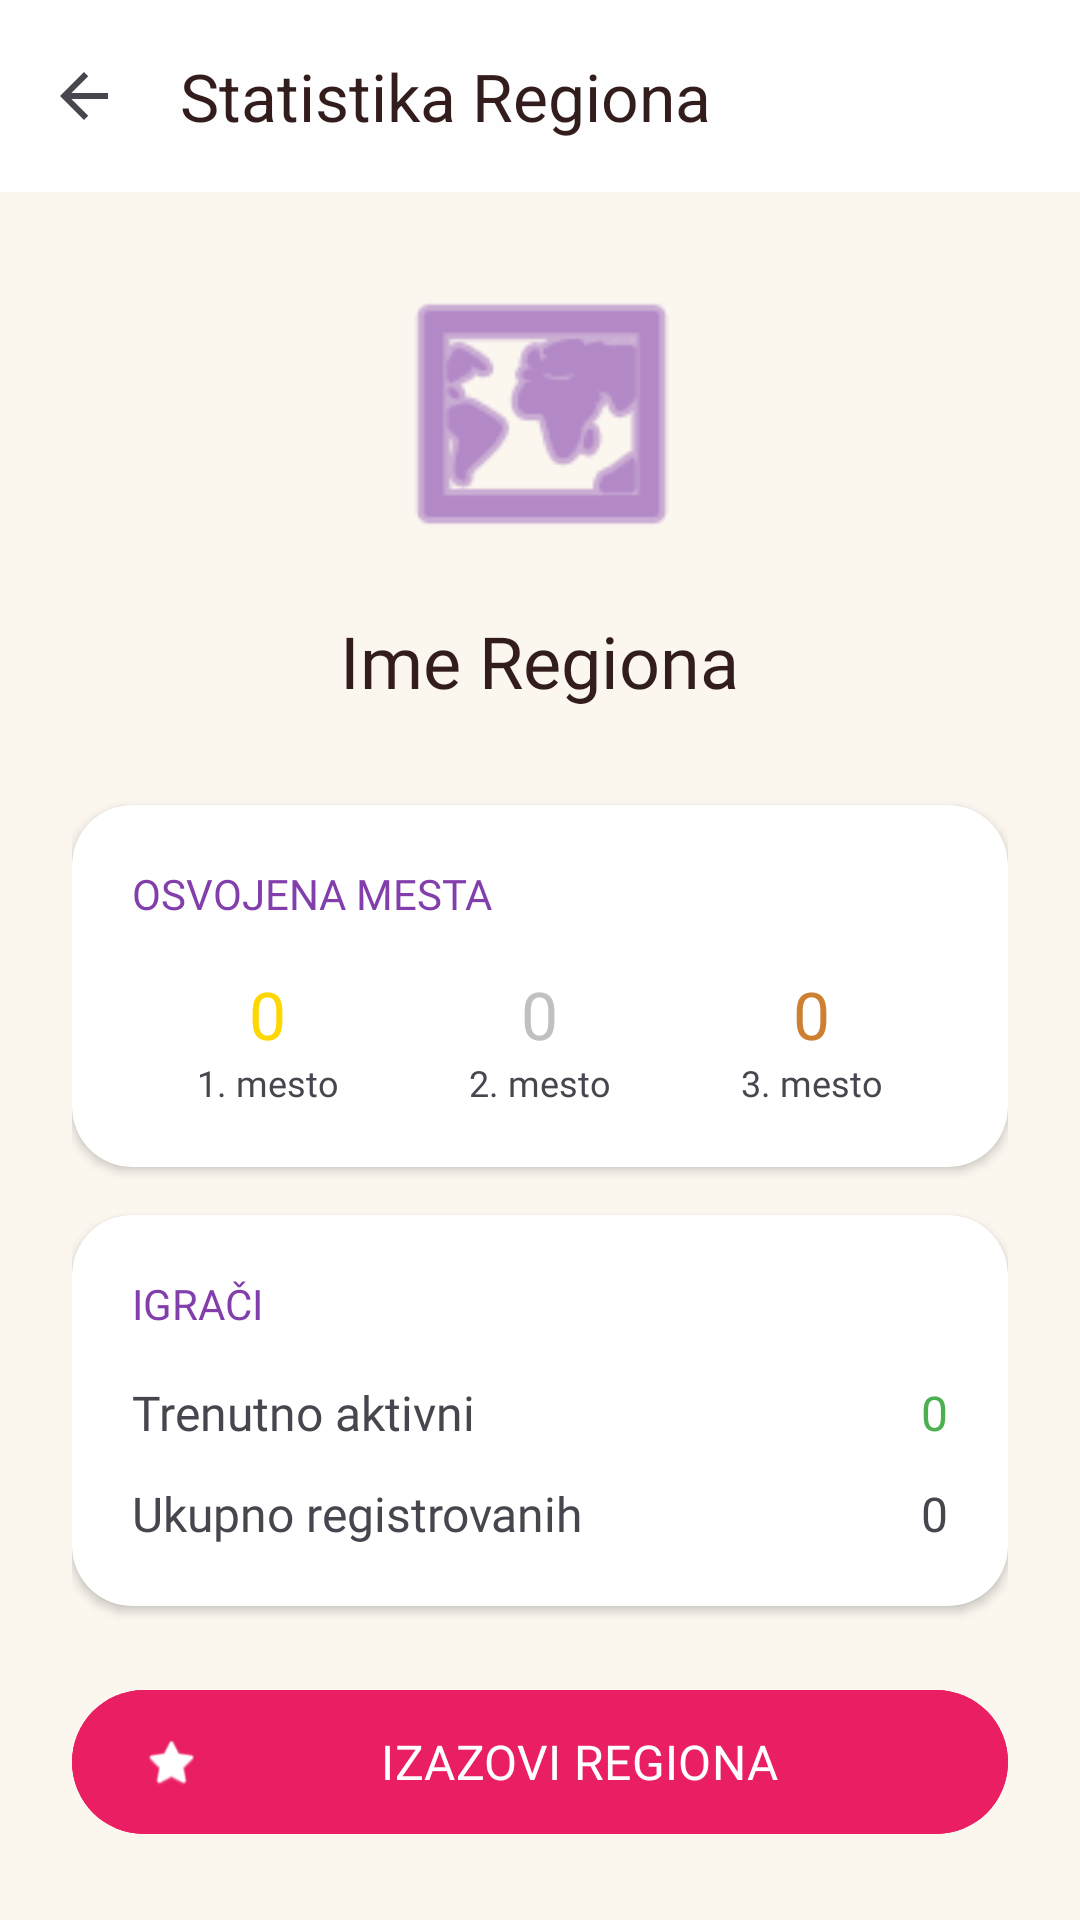

Reconstruct the res/layout file that produces this screen, plus the resources it refers to.
<!-- AndroidManifest.xml: application theme Theme.Slagalica -->
<!-- res/layout/activity_region_detail.xml -->
<?xml version="1.0" encoding="utf-8"?>
<LinearLayout xmlns:android="http://schemas.android.com/apk/res/android"
    xmlns:app="http://schemas.android.com/apk/res-auto"
    android:layout_width="match_parent"
    android:layout_height="match_parent"
    android:orientation="vertical"
    android:background="#FBF7EF">

    <androidx.appcompat.widget.Toolbar
        android:id="@+id/toolbar"
        android:layout_width="match_parent"
        android:layout_height="?attr/actionBarSize"
        android:background="#FEFEFE"
        app:title="Statistika Regiona"
        app:titleTextColor="#321C1C"
        app:navigationIcon="?attr/homeAsUpIndicator" />

    <ScrollView
        android:layout_width="match_parent"
        android:layout_height="match_parent">

        <LinearLayout
            android:layout_width="match_parent"
            android:layout_height="wrap_content"
            android:gravity="center_horizontal"
            android:padding="24dp"
            android:orientation="vertical">

            <ImageView
                android:id="@+id/ivRegionIcon"
                android:layout_width="100dp"
                android:layout_height="100dp"
                android:layout_marginBottom="16dp"
                android:src="@android:drawable/ic_menu_mapmode"
                app:tint="#823FAB" />

            <TextView
                android:id="@+id/tvRegionName"
                android:layout_width="wrap_content"
                android:layout_height="wrap_content"
                android:fontFamily="@font/fredoka_bold"
                android:text="Ime Regiona"
                android:textColor="#321C1C"
                android:textSize="24sp"
                android:layout_marginBottom="32dp" />

            <androidx.cardview.widget.CardView
                android:layout_width="match_parent"
                android:layout_height="wrap_content"
                android:layout_marginBottom="16dp"
                app:cardCornerRadius="20dp"
                app:cardElevation="2dp">

                <LinearLayout
                    android:layout_width="match_parent"
                    android:layout_height="wrap_content"
                    android:padding="20dp"
                    android:orientation="vertical">

                    <TextView
                        android:layout_width="wrap_content"
                        android:layout_height="wrap_content"
                        android:fontFamily="@font/fredoka_bold"
                        android:text="OSVOJENA MESTA"
                        android:textColor="#823FAB"
                        android:textSize="14sp"
                        android:layout_marginBottom="16dp" />

                    <LinearLayout
                        android:layout_width="match_parent"
                        android:layout_height="wrap_content"
                        android:orientation="horizontal"
                        android:gravity="center">

                        <LinearLayout
                            android:layout_width="0dp"
                            android:layout_height="wrap_content"
                            android:layout_weight="1"
                            android:gravity="center"
                            android:orientation="vertical">
                            <TextView android:id="@+id/tvFirstPlaces" android:layout_width="wrap_content" android:layout_height="wrap_content" android:text="0" android:textSize="22sp" android:fontFamily="@font/fredoka_bold" android:textColor="#FFD700"/>
                            <TextView android:layout_width="wrap_content" android:layout_height="wrap_content" android:text="1. mesto" android:textSize="12sp" android:fontFamily="@font/fredoka_regular"/>
                        </LinearLayout>

                        <LinearLayout
                            android:layout_width="0dp"
                            android:layout_height="wrap_content"
                            android:layout_weight="1"
                            android:gravity="center"
                            android:orientation="vertical">
                            <TextView android:id="@+id/tvSecondPlaces" android:layout_width="wrap_content" android:layout_height="wrap_content" android:text="0" android:textSize="22sp" android:fontFamily="@font/fredoka_bold" android:textColor="#C0C0C0"/>
                            <TextView android:layout_width="wrap_content" android:layout_height="wrap_content" android:text="2. mesto" android:textSize="12sp" android:fontFamily="@font/fredoka_regular"/>
                        </LinearLayout>

                        <LinearLayout
                            android:layout_width="0dp"
                            android:layout_height="wrap_content"
                            android:layout_weight="1"
                            android:gravity="center"
                            android:orientation="vertical">
                            <TextView android:id="@+id/tvThirdPlaces" android:layout_width="wrap_content" android:layout_height="wrap_content" android:text="0" android:textSize="22sp" android:fontFamily="@font/fredoka_bold" android:textColor="#CD7F32"/>
                            <TextView android:layout_width="wrap_content" android:layout_height="wrap_content" android:text="3. mesto" android:textSize="12sp" android:fontFamily="@font/fredoka_regular"/>
                        </LinearLayout>
                    </LinearLayout>
                </LinearLayout>
            </androidx.cardview.widget.CardView>

            <androidx.cardview.widget.CardView
                android:layout_width="match_parent"
                android:layout_height="wrap_content"
                app:cardCornerRadius="20dp"
                app:cardElevation="2dp">

                <LinearLayout
                    android:layout_width="match_parent"
                    android:layout_height="wrap_content"
                    android:padding="20dp"
                    android:orientation="vertical">

                    <TextView
                        android:layout_width="wrap_content"
                        android:layout_height="wrap_content"
                        android:fontFamily="@font/fredoka_bold"
                        android:text="IGRAČI"
                        android:textColor="#823FAB"
                        android:textSize="14sp"
                        android:layout_marginBottom="16dp" />

                    <RelativeLayout
                        android:layout_width="match_parent"
                        android:layout_height="wrap_content"
                        android:layout_marginBottom="12dp">
                        <TextView android:layout_width="wrap_content" android:layout_height="wrap_content" android:text="Trenutno aktivni" android:fontFamily="@font/fredoka_regular" android:textSize="16sp"/>
                        <TextView android:id="@+id/tvActivePlayers" android:layout_width="wrap_content" android:layout_height="wrap_content" android:layout_alignParentEnd="true" android:text="0" android:fontFamily="@font/fredoka_bold" android:textSize="16sp" android:textColor="#4CAF50"/>
                    </RelativeLayout>

                    <RelativeLayout
                        android:layout_width="match_parent"
                        android:layout_height="wrap_content">
                        <TextView android:layout_width="wrap_content" android:layout_height="wrap_content" android:text="Ukupno registrovanih" android:fontFamily="@font/fredoka_regular" android:textSize="16sp"/>
                        <TextView android:id="@+id/tvTotalPlayers" android:layout_width="wrap_content" android:layout_height="wrap_content" android:layout_alignParentEnd="true" android:text="0" android:fontFamily="@font/fredoka_bold" android:textSize="16sp"/>
                    </RelativeLayout>

                </LinearLayout>
            </androidx.cardview.widget.CardView>

            <com.google.android.material.button.MaterialButton
                android:id="@+id/btnRegionChallenges"
                android:layout_width="match_parent"
                android:layout_height="56dp"
                android:layout_marginTop="24dp"
                android:backgroundTint="#E91E63"
                android:fontFamily="@font/fredoka_bold"
                android:text="IZAZOVI REGIONA"
                android:textColor="#FFFFFF"
                android:textSize="16sp"
                app:cornerRadius="100dp"
                app:icon="@android:drawable/btn_star_big_on" />

        </LinearLayout>
    </ScrollView>

</LinearLayout>
<!-- resources referenced by this layout -->
<resources>
  <style name="Theme.Slagalica" parent="Base.Theme.Slagalica" />
  <style name="Base.Theme.Slagalica" parent="Theme.Material3.DayNight.NoActionBar">
          
          
      </style>
</resources>
